Photos from the image-classification dataset "split_data" in the GitHub repository VibhaeoM01/Citifix.team. Its 2 classes are: garbage, manhole.

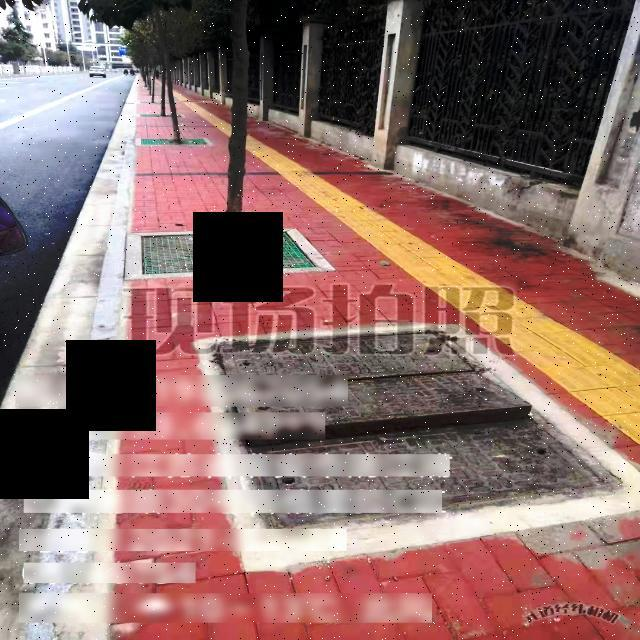
Label: manhole

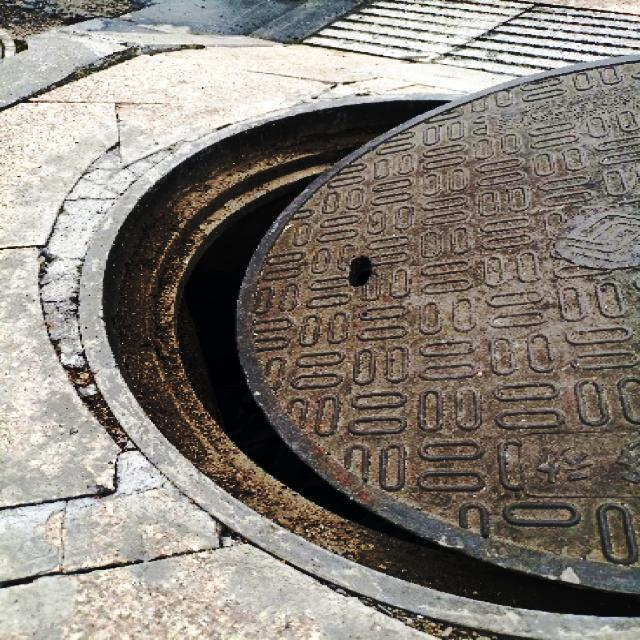
Label: manhole

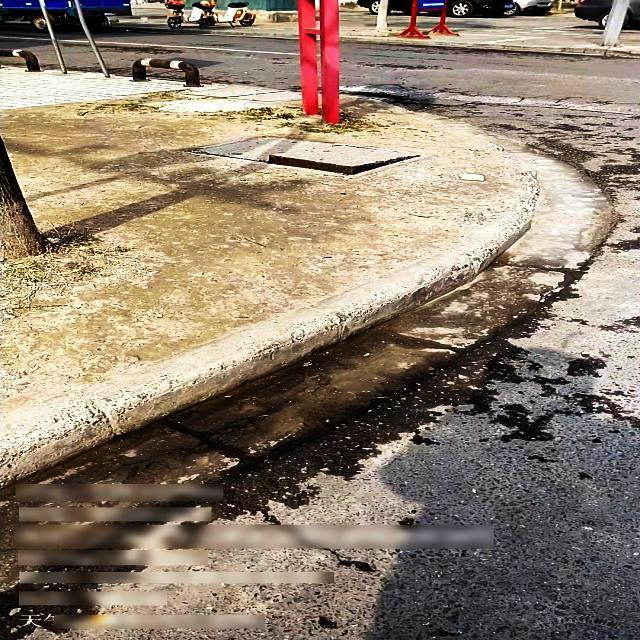
Label: manhole

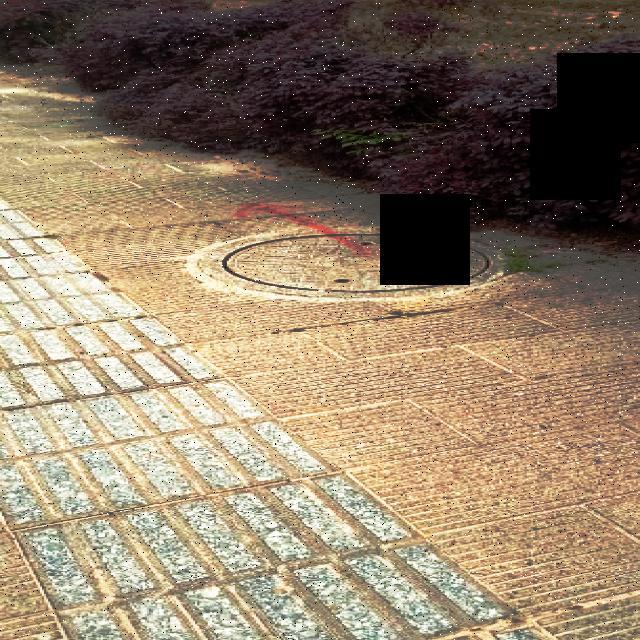
Label: manhole

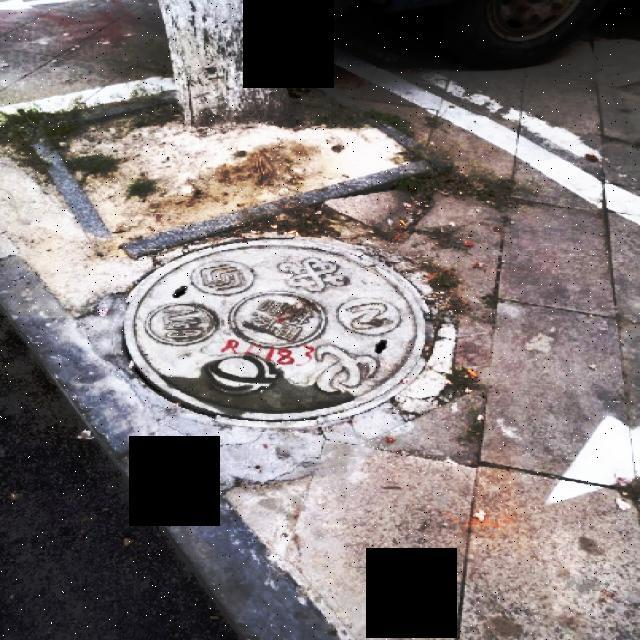
Label: manhole

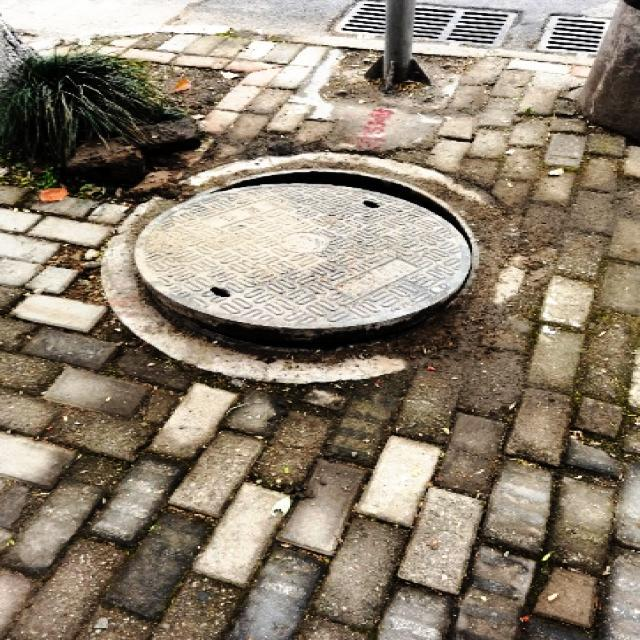
Label: manhole
